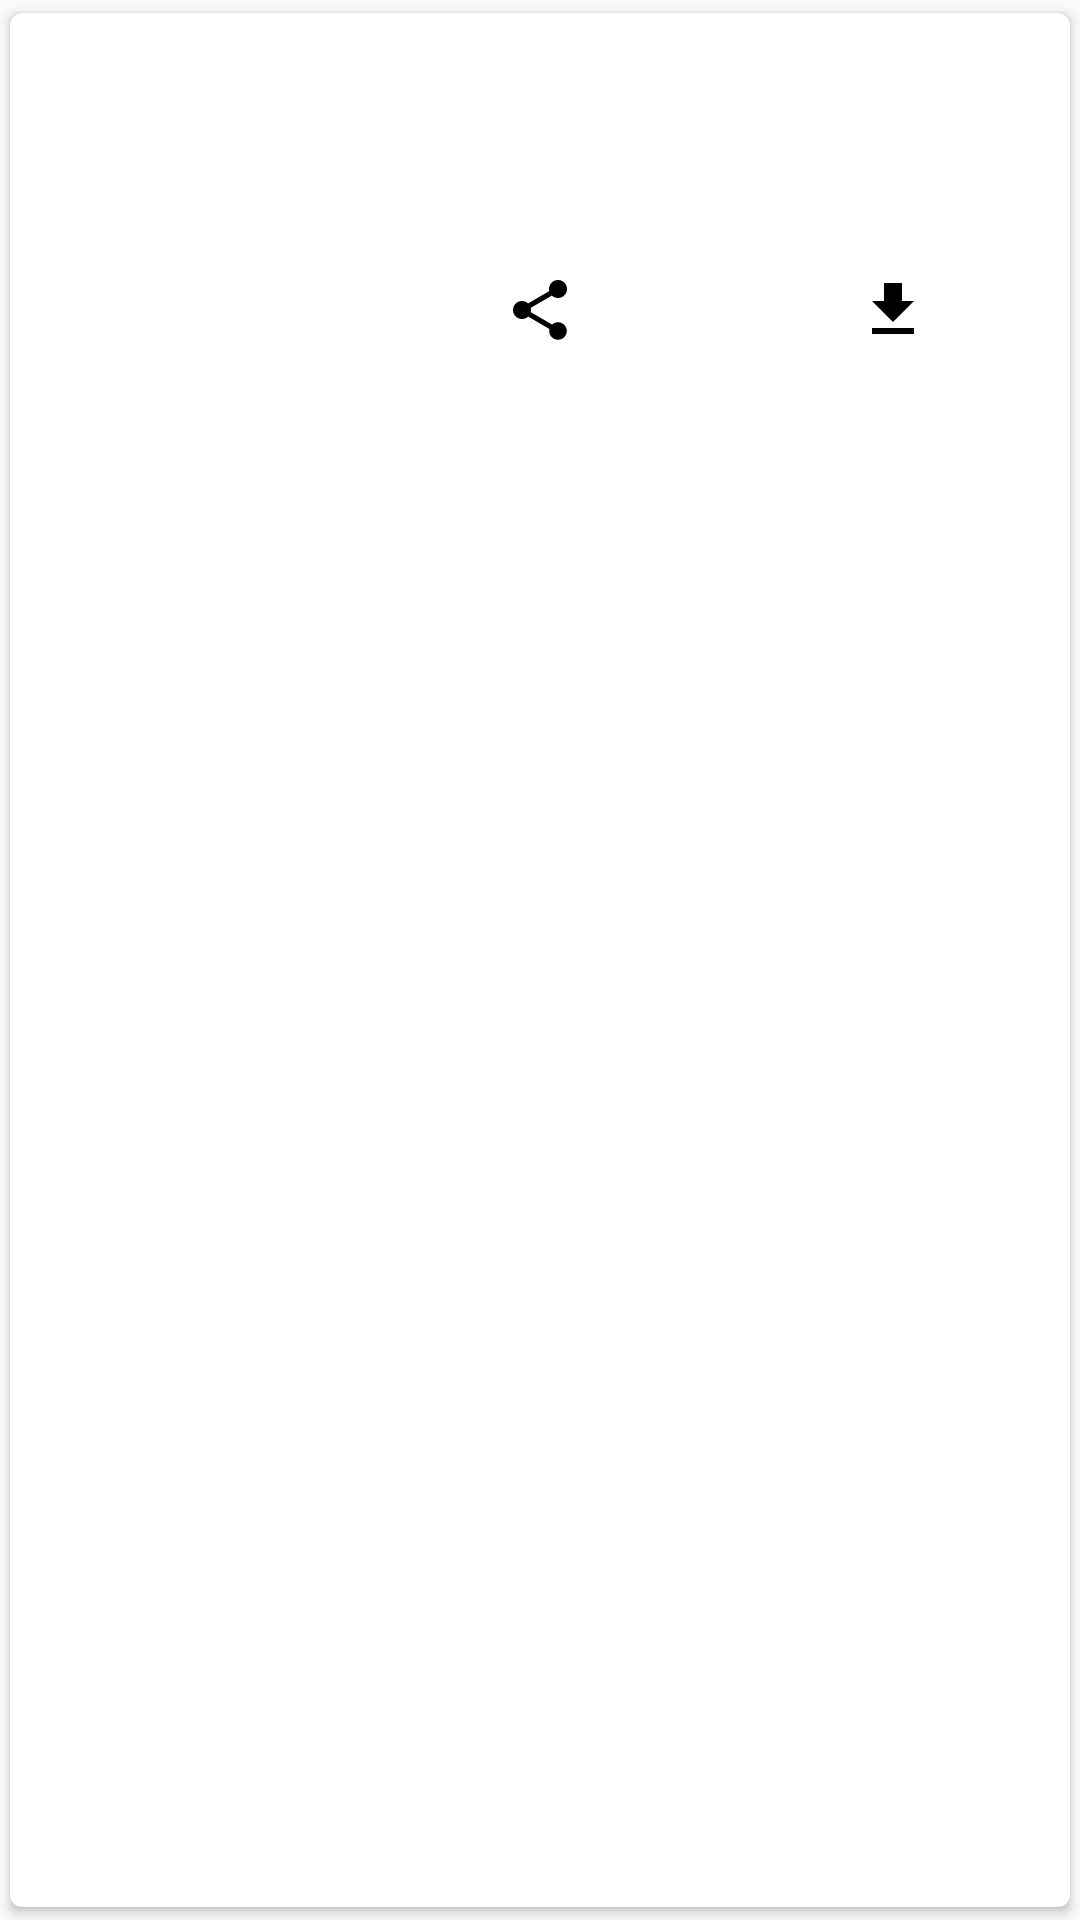

Here is an Android app screen rendered from its layout file. Give the layout XML and the strings, colors and styles it references.
<!-- AndroidManifest.xml: application theme AppTheme -->
<!-- res/layout/file_item.xml -->
<?xml version="1.0" encoding="utf-8"?>
<android.support.v7.widget.CardView xmlns:android="http://schemas.android.com/apk/res/android"
    xmlns:app="http://schemas.android.com/apk/res-auto"
    xmlns:tools="http://schemas.android.com/tools"
    android:layout_width="match_parent"
    android:layout_height="wrap_content"
    android:layout_margin="2dp"
    app:cardBackgroundColor="@color/cardview_light_background"
    app:cardCornerRadius="4dp"
    app:cardElevation="2dp"
    app:cardUseCompatPadding="true">

    <LinearLayout
        android:layout_width="match_parent"
        android:layout_height="match_parent"
        android:orientation="vertical">

        <ImageView
            android:id="@+id/file_item_type_image_view"
            android:layout_width="wrap_content"
            android:layout_height="wrap_content"
            android:layout_gravity="center_horizontal"
            android:paddingBottom="@dimen/activity_vertical_margin"
            android:paddingEnd="@dimen/activity_horizontal_margin"
            android:paddingStart="@dimen/activity_horizontal_margin"
            android:paddingTop="@dimen/activity_vertical_margin"
            android:scaleType="fitCenter"
            tools:src="@drawable/ttxt" />

        <TextView
            android:id="@+id/file_item_name_text_view"
            android:layout_width="wrap_content"
            android:layout_height="wrap_content"
            android:layout_gravity="center_horizontal"
            android:gravity="center"
            android:paddingBottom="@dimen/activity_vertical_margin"
            android:paddingEnd="@dimen/activity_horizontal_margin"
            android:paddingStart="@dimen/activity_horizontal_margin"
            android:textColor="@color/primary_text"
            android:textSize="20sp"
            tools:text="The New Home" />

        <LinearLayout
            android:layout_width="match_parent"
            android:layout_height="wrap_content"
            android:orientation="horizontal">

            <ImageButton
                android:id="@+id/file_item_info_image_button"
                style="@style/Widget.AppCompat.Button.Borderless"
                android:layout_width="0dp"
                android:layout_height="match_parent"
                android:layout_weight="1"
                android:src="@drawable/ic_info" />

            <ImageButton
                android:id="@+id/file_item_share_image_button"
                style="@style/Widget.AppCompat.Button.Borderless"
                android:layout_width="0dp"
                android:layout_height="match_parent"
                android:layout_weight="1"
                android:src="@drawable/ic_share" />

            <ImageButton
                android:id="@+id/file_item_download_image_button"
                style="@style/Widget.AppCompat.Button.Borderless"
                android:layout_width="0dp"
                android:layout_height="match_parent"
                android:layout_weight="1"
                android:src="@drawable/ic_download" />
        </LinearLayout>
    </LinearLayout>
</android.support.v7.widget.CardView>
<!-- resources referenced by this layout -->
<resources>
  <color name="primary_text">#212121</color>
  <dimen name="activity_horizontal_margin">16dp</dimen>
  <dimen name="activity_vertical_margin">16dp</dimen>
  <!-- drawable ic_download (drawable-anydpi) -->
  <vector xmlns:android="http://schemas.android.com/apk/res/android"
      android:width="24dp"
      android:height="24dp"
      android:viewportHeight="24.0"
      android:viewportWidth="24.0">
      <path
          android:fillColor="@android:color/black"
          android:pathData="M19,9h-4V3H9v6H5l7,7 7,-7zM5,18v2h14v-2H5z" />
  </vector>
  <!-- drawable ic_share (drawable) -->
  <vector xmlns:android="http://schemas.android.com/apk/res/android"
          android:width="24dp"
          android:height="24dp"
          android:viewportWidth="24.0"
          android:viewportHeight="24.0">
      <path
          android:fillColor="@android:color/black"
          android:pathData="M18,16.08c-0.76,0 -1.44,0.3 -1.96,0.77L8.91,12.7c0.05,-0.23 0.09,-0.46 0.09,-0.7s-0.04,-0.47 -0.09,-0.7l7.05,-4.11c0.54,0.5 1.25,0.81 2.04,0.81 1.66,0 3,-1.34 3,-3s-1.34,-3 -3,-3 -3,1.34 -3,3c0,0.24 0.04,0.47 0.09,0.7L8.04,9.81C7.5,9.31 6.79,9 6,9c-1.66,0 -3,1.34 -3,3s1.34,3 3,3c0.79,0 1.5,-0.31 2.04,-0.81l7.12,4.16c-0.05,0.21 -0.08,0.43 -0.08,0.65 0,1.61 1.31,2.92 2.92,2.92 1.61,0 2.92,-1.31 2.92,-2.92s-1.31,-2.92 -2.92,-2.92z"/>
  </vector>
  <!-- drawable ttxt (drawable) -->
  <vector xmlns:android="http://schemas.android.com/apk/res/android"
      android:width="80dp"
      android:height="80dp"
      android:viewportHeight="550.801"
      android:viewportWidth="550.801">
      <path
          android:fillColor="#FF000000"
          android:pathData="M475.1,132c-0,-2.5 -0.8,-5 -2.6,-7L366.3,3.7c-0,-0 -0.1,-0 -0.1,-0.1c-0.6,-0.7 -1.4,-1.3 -2.2,-1.8c-0.2,-0.2 -0.5,-0.3 -0.7,-0.4c-0.7,-0.4 -1.4,-0.7 -2.1,-0.9c-0.2,-0.1 -0.4,-0.1 -0.6,-0.2C359.9,0.1 359,0 358.2,0H97.2C85.3,0 75.6,9.7 75.6,21.6v507.6c0,11.9 9.7,21.6 21.6,21.6H453.6c11.9,0 21.6,-9.7 21.6,-21.6V133.2C475.2,132.8 475.1,132.4 475.1,132zM210.6,418.6h-35.8v106.1h-29.7V418.6h-35.2v-24.9h100.7V418.6zM298.8,524.7l-11.9,-23.7c-4.9,-9.1 -8,-15.9 -11.7,-23.5h-0.4c-2.7,7.6 -6,14.4 -10.1,23.5l-10.9,23.7h-33.8L258,458.5l-36.5,-64.7h34l11.5,23.9c3.9,8 6.8,14.4 9.9,21.8h0.4c3.1,-8.4 5.6,-14.2 8.9,-21.8l11.1,-23.9h33.8l-36.9,63.9l38.9,67.1H298.8zM440.9,418.6h-35.8v106.1h-29.7V418.6h-35.2v-24.9h100.7v24.9H440.9zM97.2,366.8V21.6h250.2v110.5c0,6 4.8,10.8 10.8,10.8H453.6v223.8H97.2z" />
      <path
          android:fillColor="#FF000000"
          android:pathData="M174.4,148.3h119.8c4,0 7.2,-3.2 7.2,-7.2s-3.2,-7.2 -7.2,-7.2H174.4c-4,0 -7.2,3.2 -7.2,7.2S170.4,148.3 174.4,148.3z" />
      <path
          android:fillColor="#FF000000"
          android:pathData="M370.8,191.4H174.2c-4,0 -7.2,3.2 -7.2,7.2c0,4 3.2,7.2 7.2,7.2h196.6c4,0 7.2,-3.2 7.2,-7.2C378,194.6 374.8,191.4 370.8,191.4z" />
      <path
          android:fillColor="#FF000000"
          android:pathData="M370.8,248.6H174.2c-4,0 -7.2,3.2 -7.2,7.2c0,4 3.2,7.2 7.2,7.2h196.6c4,0 7.2,-3.2 7.2,-7.2C378,251.8 374.8,248.6 370.8,248.6z" />
      <path
          android:fillColor="#FF000000"
          android:pathData="M370.8,307.1H174.2c-4,0 -7.2,3.2 -7.2,7.2c0,4 3.2,7.2 7.2,7.2h196.6c4,0 7.2,-3.2 7.2,-7.2C378,310.3 374.8,307.1 370.8,307.1z" />
  </vector>
  <style name="AppTheme" parent="Theme.AppCompat.Light.DarkActionBar">
          
          <item name="colorPrimary">@color/primary</item>
          <item name="colorPrimaryDark">@color/primary_dark</item>
          <item name="colorAccent">@color/accent</item>
          <item name="android:fontFamily">monospace</item>
      </style>
  <color name="primary">#85B5BB</color>
  <color name="primary_dark">#6C9CA2</color>
  <color name="accent">#ffc400</color>
</resources>
